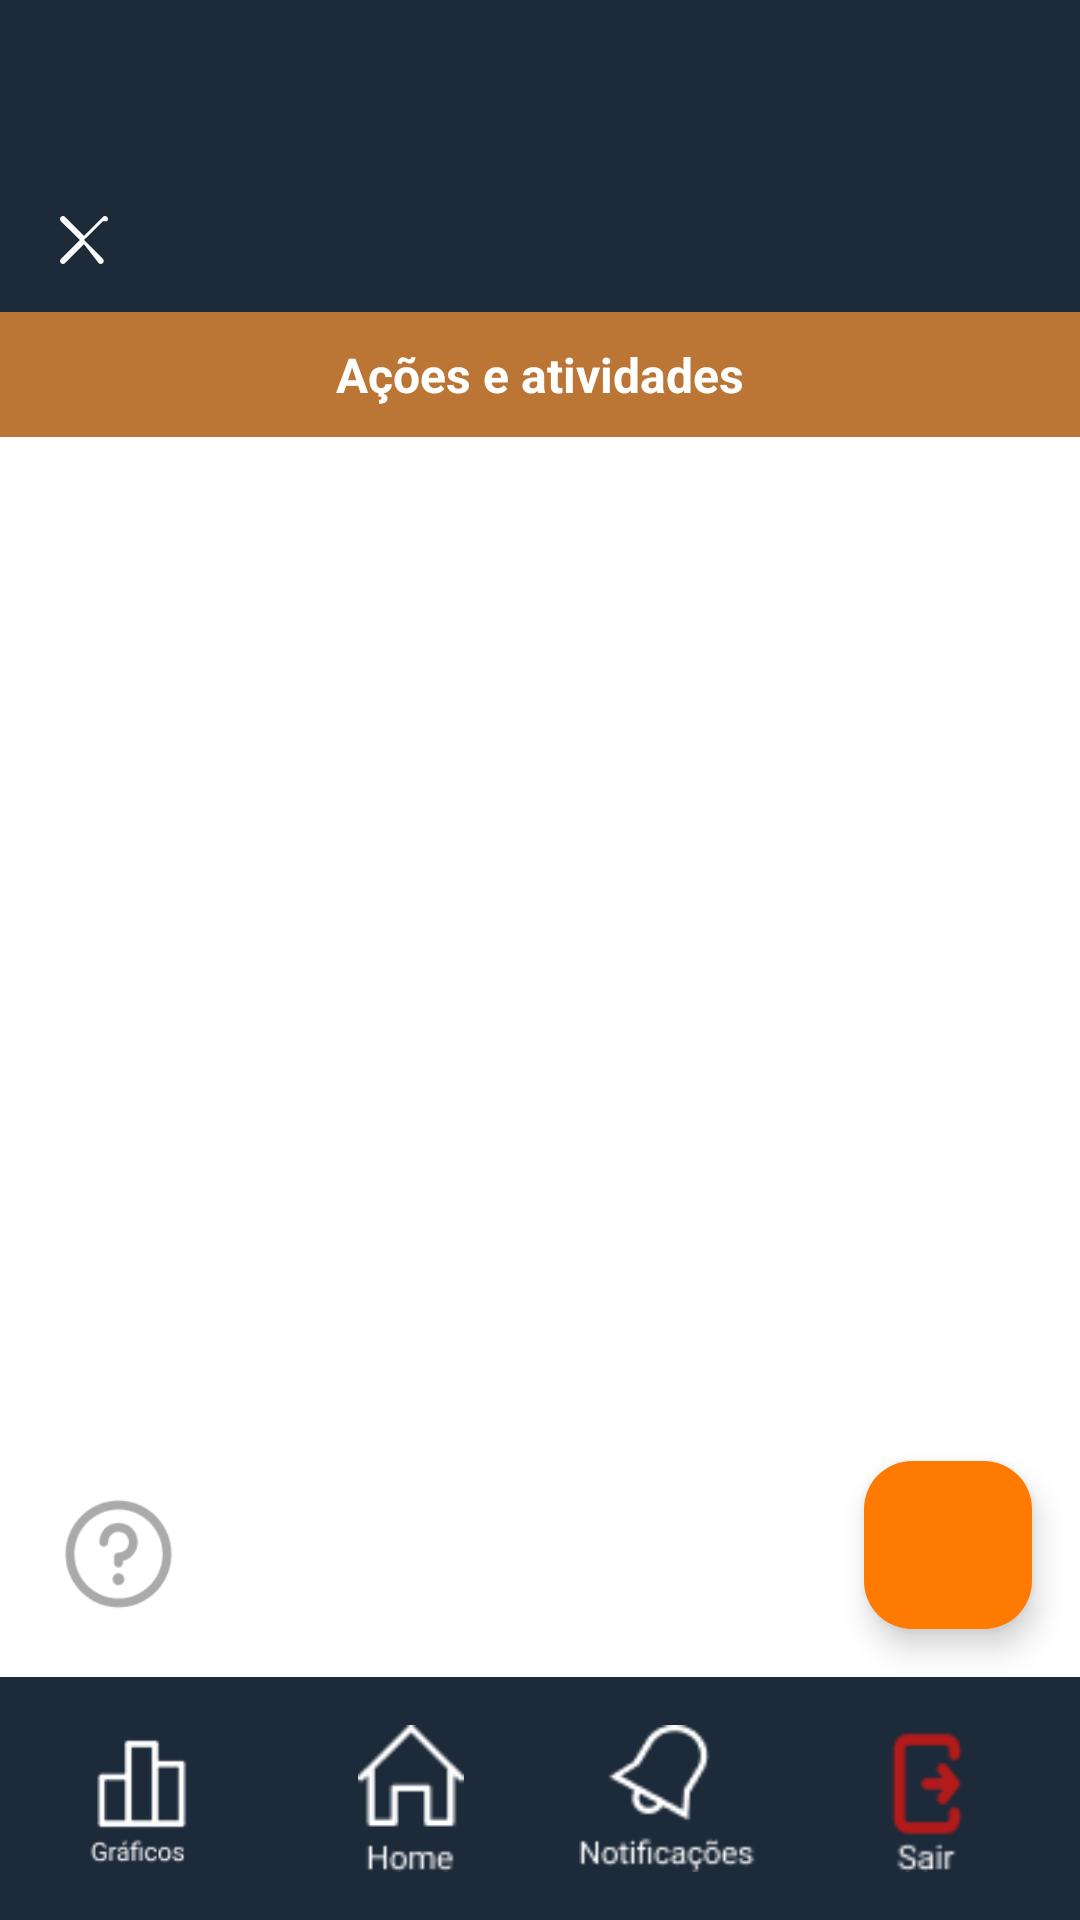

Produce the Android XML layout that renders to this screen, including the resource entries it uses.
<!-- AndroidManifest.xml: application theme Theme.TelaLogin -->
<!-- res/layout/activity_lista_atividades.xml -->
<?xml version="1.0" encoding="utf-8"?>
<androidx.constraintlayout.widget.ConstraintLayout
    xmlns:android="http://schemas.android.com/apk/res/android"
    xmlns:app="http://schemas.android.com/apk/res-auto"
    xmlns:tools="http://schemas.android.com/tools"
    android:id="@+id/container"
    android:layout_width="match_parent"
    android:layout_height="match_parent"
    android:background="@color/white"
    tools:context="com.example.pivot.Acoes.ListaAtividades">

    
    <View
        android:id="@+id/targetEditarAcao"
        android:layout_width="40dp"
        android:layout_height="40dp"
        android:background="@android:color/transparent"
        android:layout_marginTop="80dp"
        app:layout_constraintTop_toBottomOf="@id/atividadesTitle"
        app:layout_constraintStart_toStartOf="parent"
        android:visibility="invisible" />

    
    <View
        android:id="@+id/targetEditarAtividade"
        android:layout_width="40dp"
        android:layout_height="40dp"
        android:background="@android:color/transparent"
        android:layout_marginTop="140dp"
        app:layout_constraintTop_toBottomOf="@id/atividadesTitle"
        app:layout_constraintEnd_toEndOf="parent"
        android:visibility="invisible" />


    
    <androidx.appcompat.widget.Toolbar
        android:id="@+id/toolbar"
        android:layout_width="match_parent"
        android:layout_height="wrap_content"
        android:paddingTop="48dp"
        android:background="#1c2a39"
        android:theme="@style/ThemeOverlay.AppCompat.Dark.ActionBar"
        app:titleTextColor="@android:color/white"
        app:navigationIcon="@drawable/ic_close"
        app:layout_constraintTop_toTopOf="parent"
        app:layout_constraintStart_toStartOf="parent"
        app:layout_constraintEnd_toEndOf="parent"/>

    <TextView
        android:id="@+id/atividadesTitle"
        android:layout_width="match_parent"
        android:layout_height="wrap_content"
        android:background="#BB7535"
        android:text="Ações e atividades"
        android:textColor="#FFFFFF"
        android:textAlignment="center"
        android:textStyle="bold"
        android:textSize="16sp"
        android:padding="10dp"
        app:layout_constraintTop_toBottomOf="@id/toolbar"
        app:layout_constraintStart_toStartOf="parent"
        app:layout_constraintEnd_toEndOf="parent" />

    <com.airbnb.lottie.LottieAnimationView
        android:id="@+id/animationSwipe"
        android:layout_width="180dp"
        android:layout_height="180dp"
        android:visibility="gone"
        android:translationZ="8dp"
        app:lottie_autoPlay="true"
        app:lottie_loop="true"
        app:lottie_fileName="swipe-left-finger.json"
        app:layout_constraintTop_toTopOf="parent"
        app:layout_constraintBottom_toBottomOf="parent"
        app:layout_constraintStart_toStartOf="parent"
        app:layout_constraintEnd_toEndOf="parent" />

    <androidx.viewpager2.widget.ViewPager2
        android:id="@+id/viewPager"
        android:layout_width="match_parent"
        android:layout_height="0dp"
        app:layout_constraintBottom_toTopOf="@+id/rodape_com_botoes"
        app:layout_constraintEnd_toEndOf="parent"
        app:layout_constraintStart_toStartOf="parent"
        app:layout_constraintTop_toBottomOf="@id/atividadesTitle" />

    <com.google.android.material.floatingactionbutton.FloatingActionButton
        android:id="@+id/fabAdicionar"
        android:layout_width="wrap_content"
        android:layout_height="wrap_content"
        android:layout_margin="16dp"
        android:contentDescription="Adicionar"
        android:src="@drawable/ic_add"
        app:backgroundTint="@color/laranja"
        app:layout_constraintBottom_toTopOf="@id/rodape_com_botoes"
        app:layout_constraintEnd_toEndOf="parent" />

    <ImageView
        android:id="@+id/btnAjuda"
        android:layout_width="47dp"
        android:layout_height="52dp"
        android:layout_marginStart="16dp"
        android:layout_marginBottom="15dp"
        android:background="?attr/selectableItemBackgroundBorderless"
        android:contentDescription="Ajuda"
        android:src="@drawable/ic_help_outline"
        app:layout_constraintBottom_toTopOf="@id/rodape_com_botoes"
        app:layout_constraintStart_toStartOf="parent"
        app:tint="@android:color/darker_gray" />

    
    <LinearLayout
        android:id="@+id/rodape_com_botoes"
        android:layout_width="match_parent"
        android:layout_height="81dp"
        android:orientation="horizontal"
        android:background="#1C2A39"
        android:padding="8dp"
        android:gravity="center"
        app:layout_constraintBottom_toBottomOf="parent"
        app:layout_constraintStart_toStartOf="parent"
        app:layout_constraintEnd_toEndOf="parent">

        <ImageView
            android:id="@+id/btnGraficos"
            android:layout_width="0dp"
            android:layout_height="wrap_content"
            android:layout_weight="1"
            android:src="@drawable/graficos"
            android:contentDescription="Gráficos"
            android:layout_gravity="center"
            android:padding="8dp" />

        <ImageView
            android:id="@+id/btnHome"
            android:layout_width="0dp"
            android:layout_height="wrap_content"
            android:layout_weight="1"
            android:src="@drawable/home"
            android:contentDescription="Home"
            android:layout_gravity="center"
            android:padding="8dp" />

        <ImageView
            android:id="@+id/btnNotificacoes"
            android:layout_width="0dp"
            android:layout_height="wrap_content"
            android:layout_weight="1"
            android:src="@drawable/notificacao"
            android:contentDescription="Notificações"
            android:layout_gravity="center"
            android:padding="8dp" />

        <ImageView
            android:id="@+id/btnAcoes"
            android:layout_width="0dp"
            android:layout_height="wrap_content"
            android:layout_weight="1"
            android:src="@drawable/acoes"
            android:contentDescription="Ações"
            android:layout_gravity="center"
            android:padding="8dp" />
    </LinearLayout>

</androidx.constraintlayout.widget.ConstraintLayout>
<!-- resources referenced by this layout -->
<resources>
  <color name="laranja">#FF7A00</color>
  <color name="white">#FFFFFFFF</color>
  <!-- drawable acoes: png bitmap (drawable, 921 bytes) -->
  <!-- drawable graficos: png bitmap (drawable, 1432 bytes) -->
  <!-- drawable home: png bitmap (drawable, 625 bytes) -->
  <!-- drawable ic_close (drawable) -->
  <?xml version="1.0" encoding="utf-8"?>
  <vector xmlns:android="http://schemas.android.com/apk/res/android"
      android:width="24dp"
      android:height="24dp"
      android:viewportWidth="24"
      android:viewportHeight="24">
  
      <path
          android:fillColor="#FFFFFF"
          android:pathData="M18.3,5.71L12,12l6.29,6.29c0.39,0.39 0.39,1.02 0,1.41s-1.02,0.39 -1.41,0L12,13.41l-6.29,6.29c-0.39,0.39 -1.02,0.39 -1.41,0s-0.39,-1.02 0,-1.41L10.59,12L4.29,5.71c-0.39,-0.39 -0.39,-1.02 0,-1.41s1.02,-0.39 1.41,0L12,10.59l6.29-6.29c0.39,-0.39 1.02,-0.39 1.41,0s0.39,1.02 0,1.41z" />
  </vector>
  <!-- drawable ic_help_outline: png bitmap (drawable, 1832 bytes) -->
  <!-- drawable notificacao: png bitmap (drawable, 1165 bytes) -->
  <style name="Theme.TelaLogin" parent="Base.Theme.TelaLogin" />
  <style name="Base.Theme.TelaLogin" parent="Theme.Material3.DayNight.NoActionBar">
          
          <item name="colorControlActivated">#004A8D</item>
          
      </style>
</resources>
